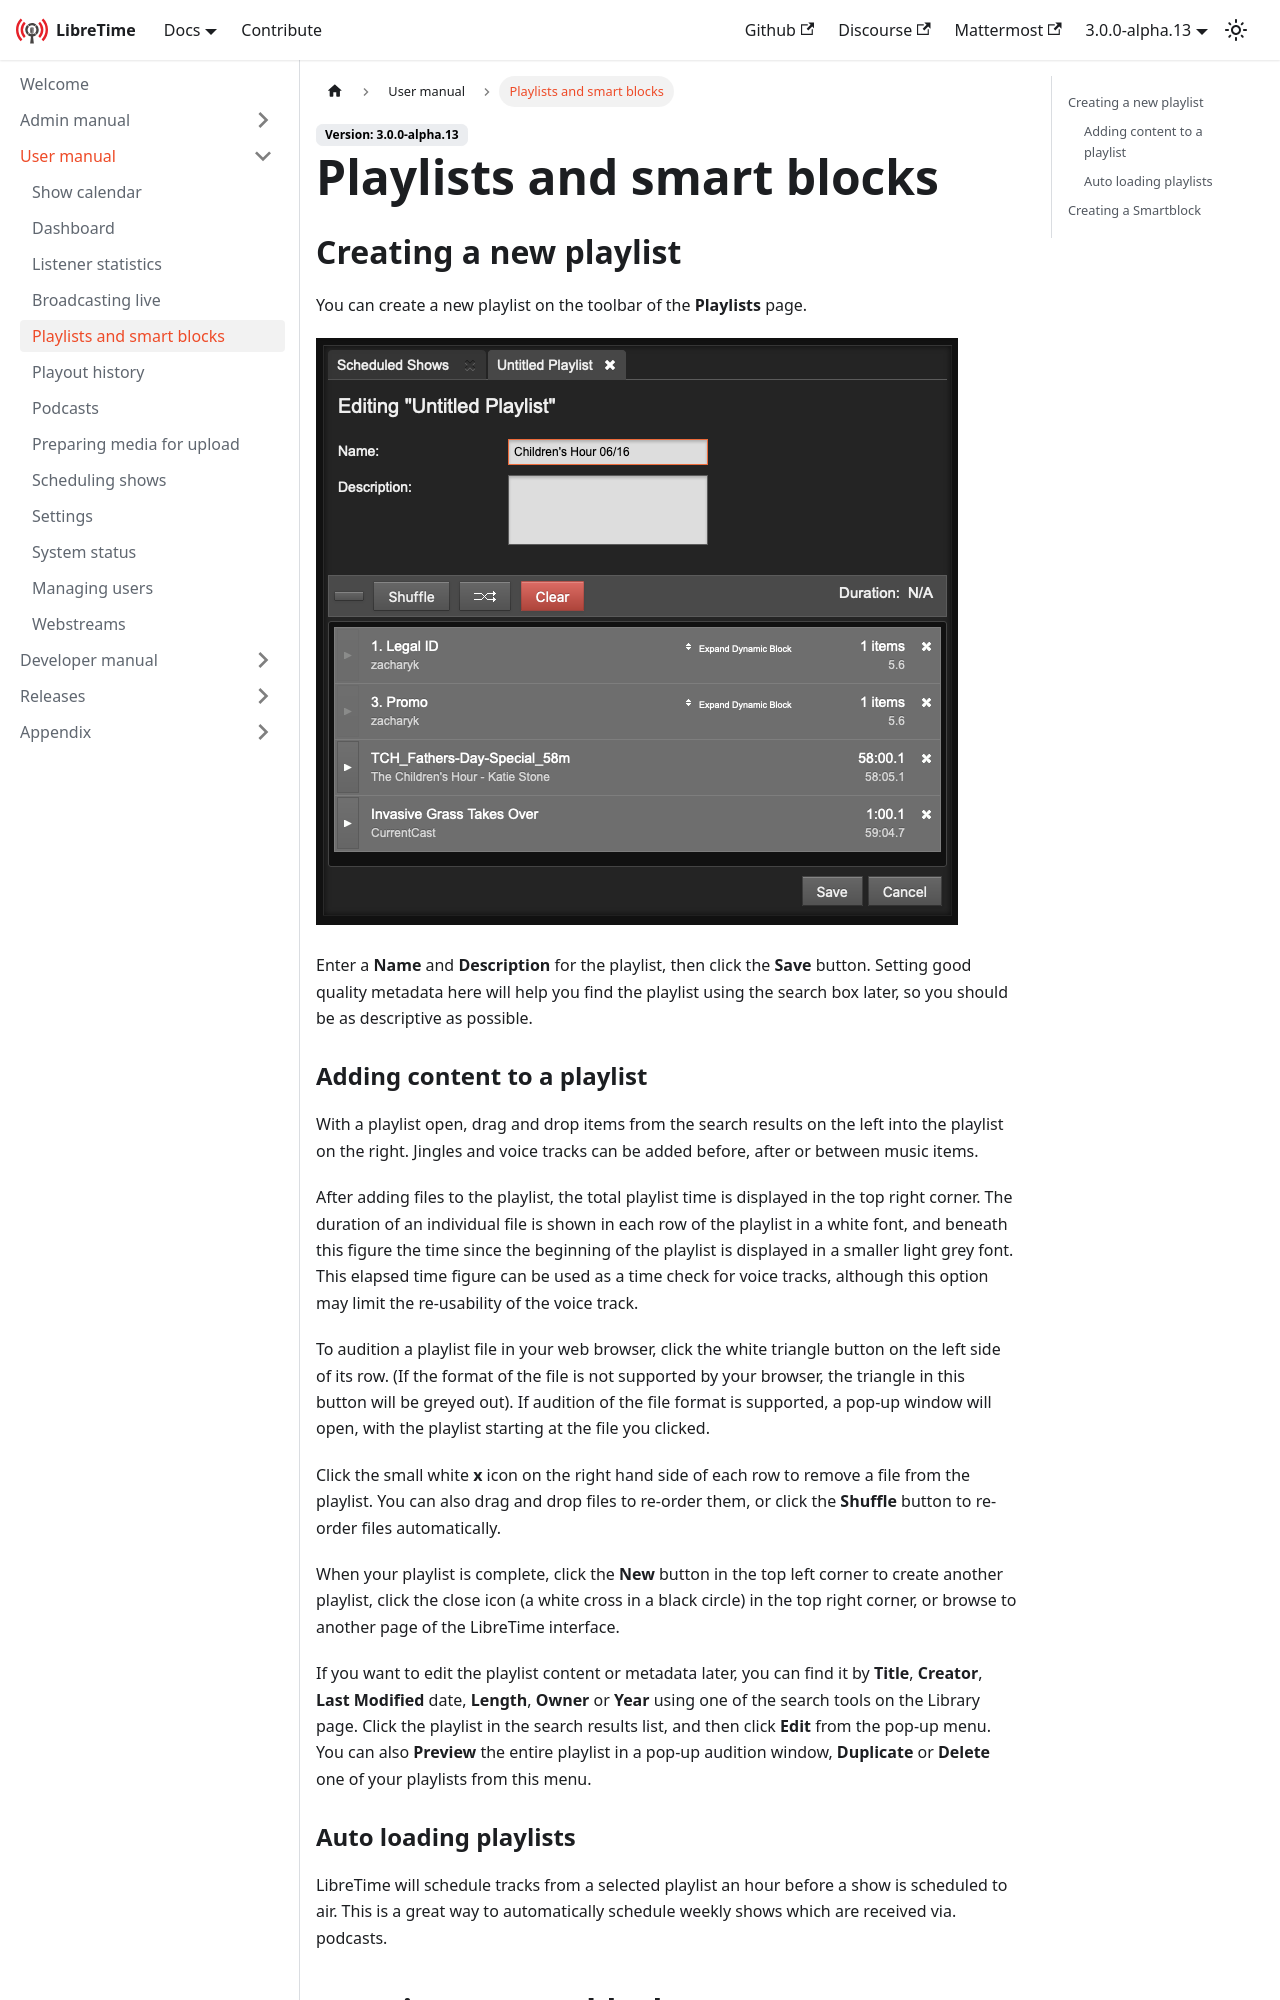

repository: erstazi/libretime · page: docs/user-manual/playlists/index.html · generator: docusaurus

---
title: Playlists and smart blocks
---

## Creating a new playlist

You can create a new playlist on the toolbar of the **Playlists** page.

![](./playlists-playlist-editor.png)

Enter a **Name** and **Description** for the playlist, then click the **Save** button. Setting good quality metadata here will help you find the playlist using the search box later, so you should be as descriptive as possible.
